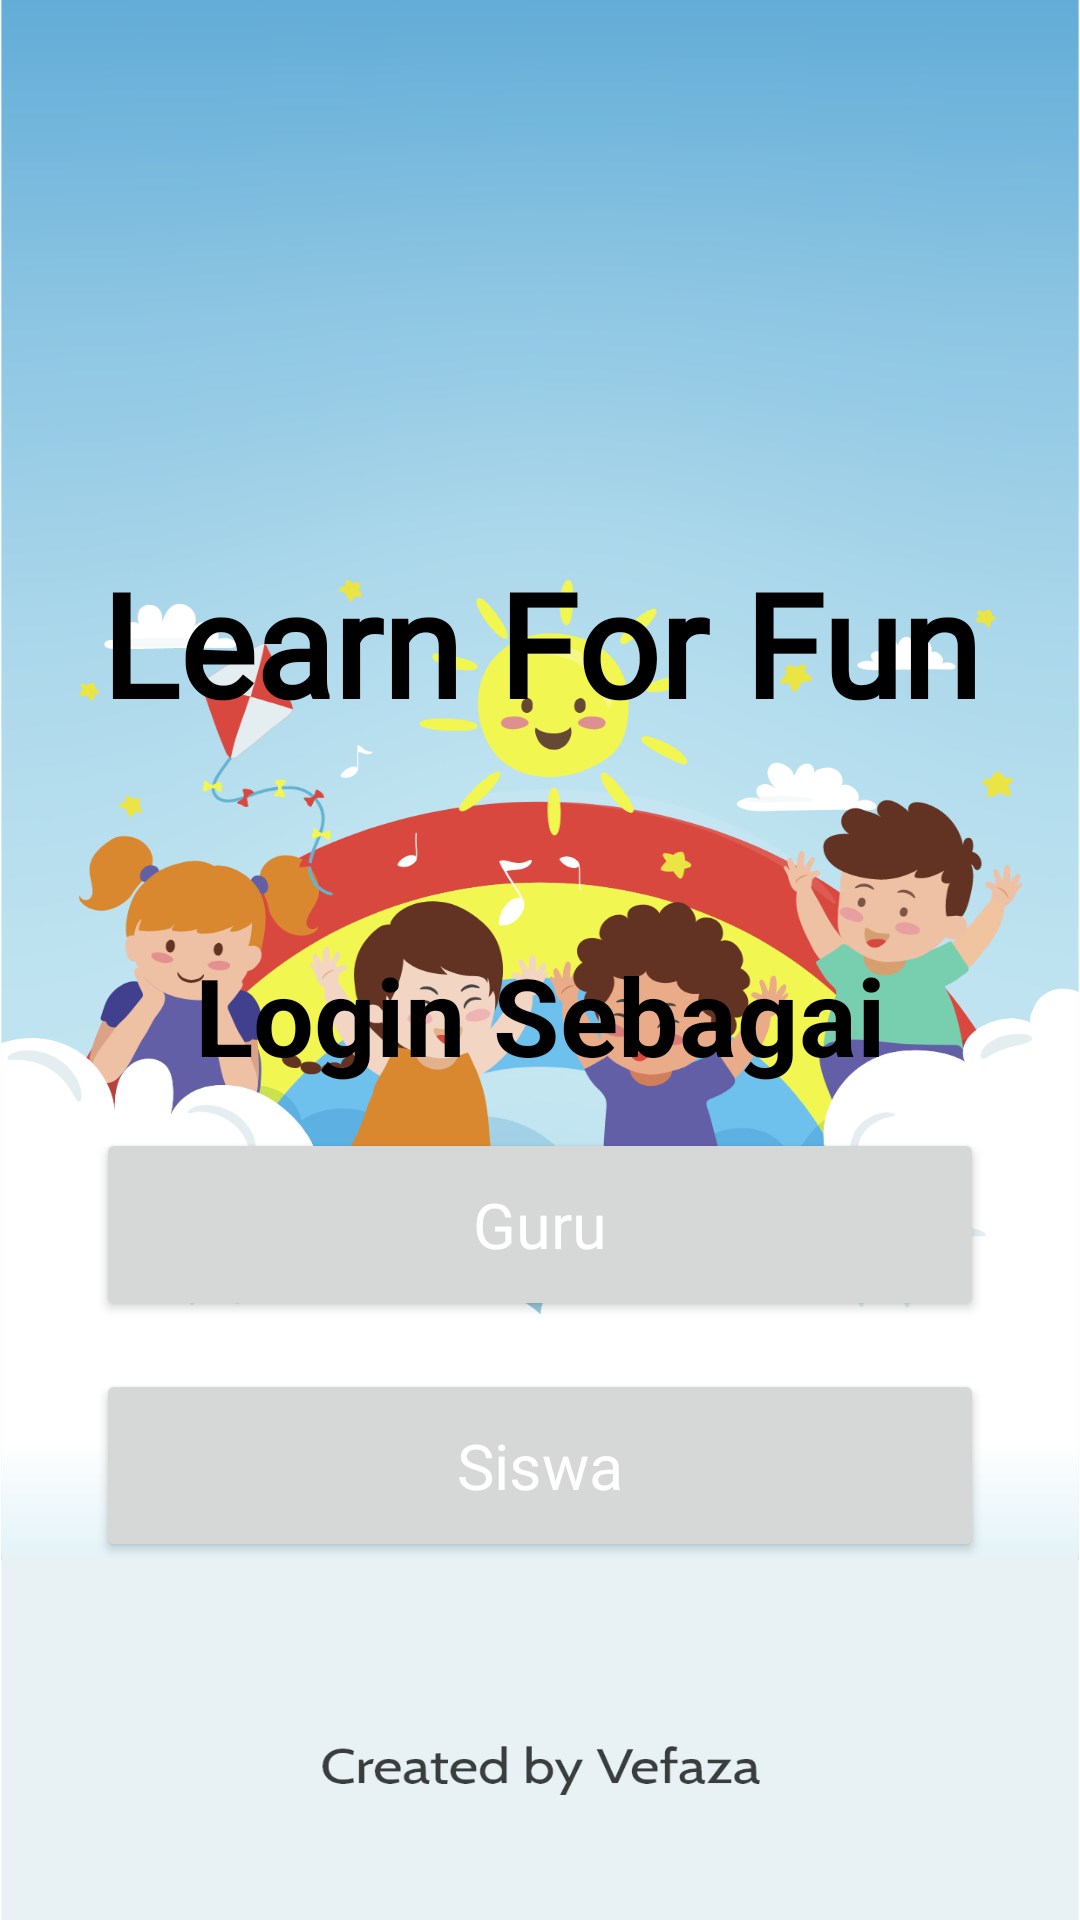

Android layout source for this screen:
<!-- AndroidManifest.xml: application theme Theme.AppTKSLB -->
<!-- res/layout/fragment_choose_login.xml -->
<?xml version="1.0" encoding="utf-8"?>
<androidx.constraintlayout.widget.ConstraintLayout xmlns:android="http://schemas.android.com/apk/res/android"
    xmlns:app="http://schemas.android.com/apk/res-auto"
    xmlns:tools="http://schemas.android.com/tools"
    android:id="@+id/fragment_login"
    android:layout_width="match_parent"
    android:layout_height="match_parent"
    android:background="@drawable/ic_bg"
    android:orientation="vertical"
    android:padding="32dp"
    tools:context=".view.auth.ChooseLoginFragment">

    <TextView
        android:id="@+id/textView2"
        android:layout_width="match_parent"
        android:layout_height="100dp"
        android:layout_marginTop="150dp"
        android:fontFamily="@font/princess_sofia"
        android:text="@string/app_fullname"
        android:textAlignment="center"
        android:textColor="@color/black"
        android:textStyle="bold"
        app:autoSizeMaxTextSize="100sp"
        app:autoSizeMinTextSize="14sp"
        app:autoSizeStepGranularity="2sp"
        app:autoSizeTextType="uniform"
        app:layout_constraintEnd_toEndOf="parent"
        app:layout_constraintStart_toStartOf="parent"
        app:layout_constraintTop_toTopOf="parent" />

    <TextView
        android:id="@+id/textView3"
        android:layout_width="match_parent"
        android:layout_height="50dp"
        android:layout_marginTop="32dp"
        android:text="@string/login_sebagai"
        android:textAlignment="center"
        android:textColor="@color/black"
        android:textStyle="bold"
        app:autoSizeMaxTextSize="100sp"
        app:autoSizeMinTextSize="14sp"
        app:autoSizeStepGranularity="2sp"
        app:autoSizeTextType="uniform"
        app:layout_constraintEnd_toEndOf="@id/textView2"
        app:layout_constraintStart_toStartOf="@id/textView2"
        app:layout_constraintTop_toBottomOf="@id/textView2" />

    <Button
        android:id="@+id/btnGuru"
        style="@style/CustomTextViewBoldButton"
        android:layout_width="match_parent"
        android:layout_height="wrap_content"
        android:layout_marginTop="12dp"
        android:padding="18dp"
        android:text="@string/guru"
        android:textAllCaps="false"
        app:autoSizeMaxTextSize="100sp"
        app:autoSizeMinTextSize="14sp"
        app:autoSizeStepGranularity="2sp"
        app:cornerRadius="12dp"
        app:layout_constraintEnd_toEndOf="@id/textView3"
        app:layout_constraintStart_toStartOf="@id/textView3"
        app:layout_constraintTop_toBottomOf="@+id/textView3" />

    <Button
        android:id="@+id/btnSiswa"
        style="@style/CustomTextViewBoldButton"
        android:layout_width="match_parent"
        android:layout_height="wrap_content"
        android:layout_marginTop="16dp"
        android:padding="18dp"
        android:text="@string/siswa"
        android:textAllCaps="false"
        app:autoSizeMaxTextSize="100sp"
        app:autoSizeMinTextSize="14sp"
        app:autoSizeStepGranularity="2sp"
        app:cornerRadius="12dp"
        app:layout_constraintEnd_toEndOf="@id/btnGuru"
        app:layout_constraintStart_toStartOf="@id/btnGuru"
        app:layout_constraintTop_toBottomOf="@+id/btnGuru" />
</androidx.constraintlayout.widget.ConstraintLayout>
<!-- resources referenced by this layout -->
<resources>
  <color name="black">#FF000000</color>
  <!-- drawable ic_bg: png bitmap (drawable-hdpi, 138536 bytes) -->
  <string name="app_fullname">Learn For Fun</string>
  <string name="guru">Guru</string>
  <string name="login_sebagai">Login Sebagai</string>
  <string name="siswa">Siswa</string>
  
      // home siswa
  <style name="CustomTextViewBoldButton" parent="CustomTextViewBold">
          <item name="android:textColor">@color/white</item>
      </style>
  <style name="Theme.AppTKSLB" parent="Theme.MaterialComponents.Light.NoActionBar">
          
          <item name="colorPrimary">@color/purple_500</item>
          <item name="colorPrimaryDark">@color/primaryDark</item>
          
          
          
          <item name="colorSecondary">@color/teal_200</item>
          
          
  
          
          
          
          <item name="homeAsUpIndicator">@drawable/ic_arrow_back_ios_24dp</item>
      </style>
  <style name="CustomTextViewBold" parent="Widget.MaterialComponents.TextView">
          <item name="fontFamily">@font/droid_sans_bold</item>
          <item name="android:textSize">21sp</item>
          <item name="android:textColor">@android:color/black</item>
      </style>
  <color name="white">#FFFFFFFF</color>
  <color name="purple_500">#fb8500</color>
  <color name="primaryDark">#6AB2DA</color>
  <color name="teal_200">#FF03DAC5</color>
  <!-- drawable ic_arrow_back_ios_24dp (drawable-xhdpi) -->
  <vector xmlns:android="http://schemas.android.com/apk/res/android"
      android:width="24dp"
      android:height="24dp"
      android:tint="@android:color/white"
      android:viewportWidth="24"
      android:viewportHeight="24">
      <path
          android:fillColor="@android:color/white"
          android:pathData="M11.67,3.87L9.9,2.1 0,12l9.9,9.9 1.77,-1.77L3.54,12z" />
  </vector>
</resources>
